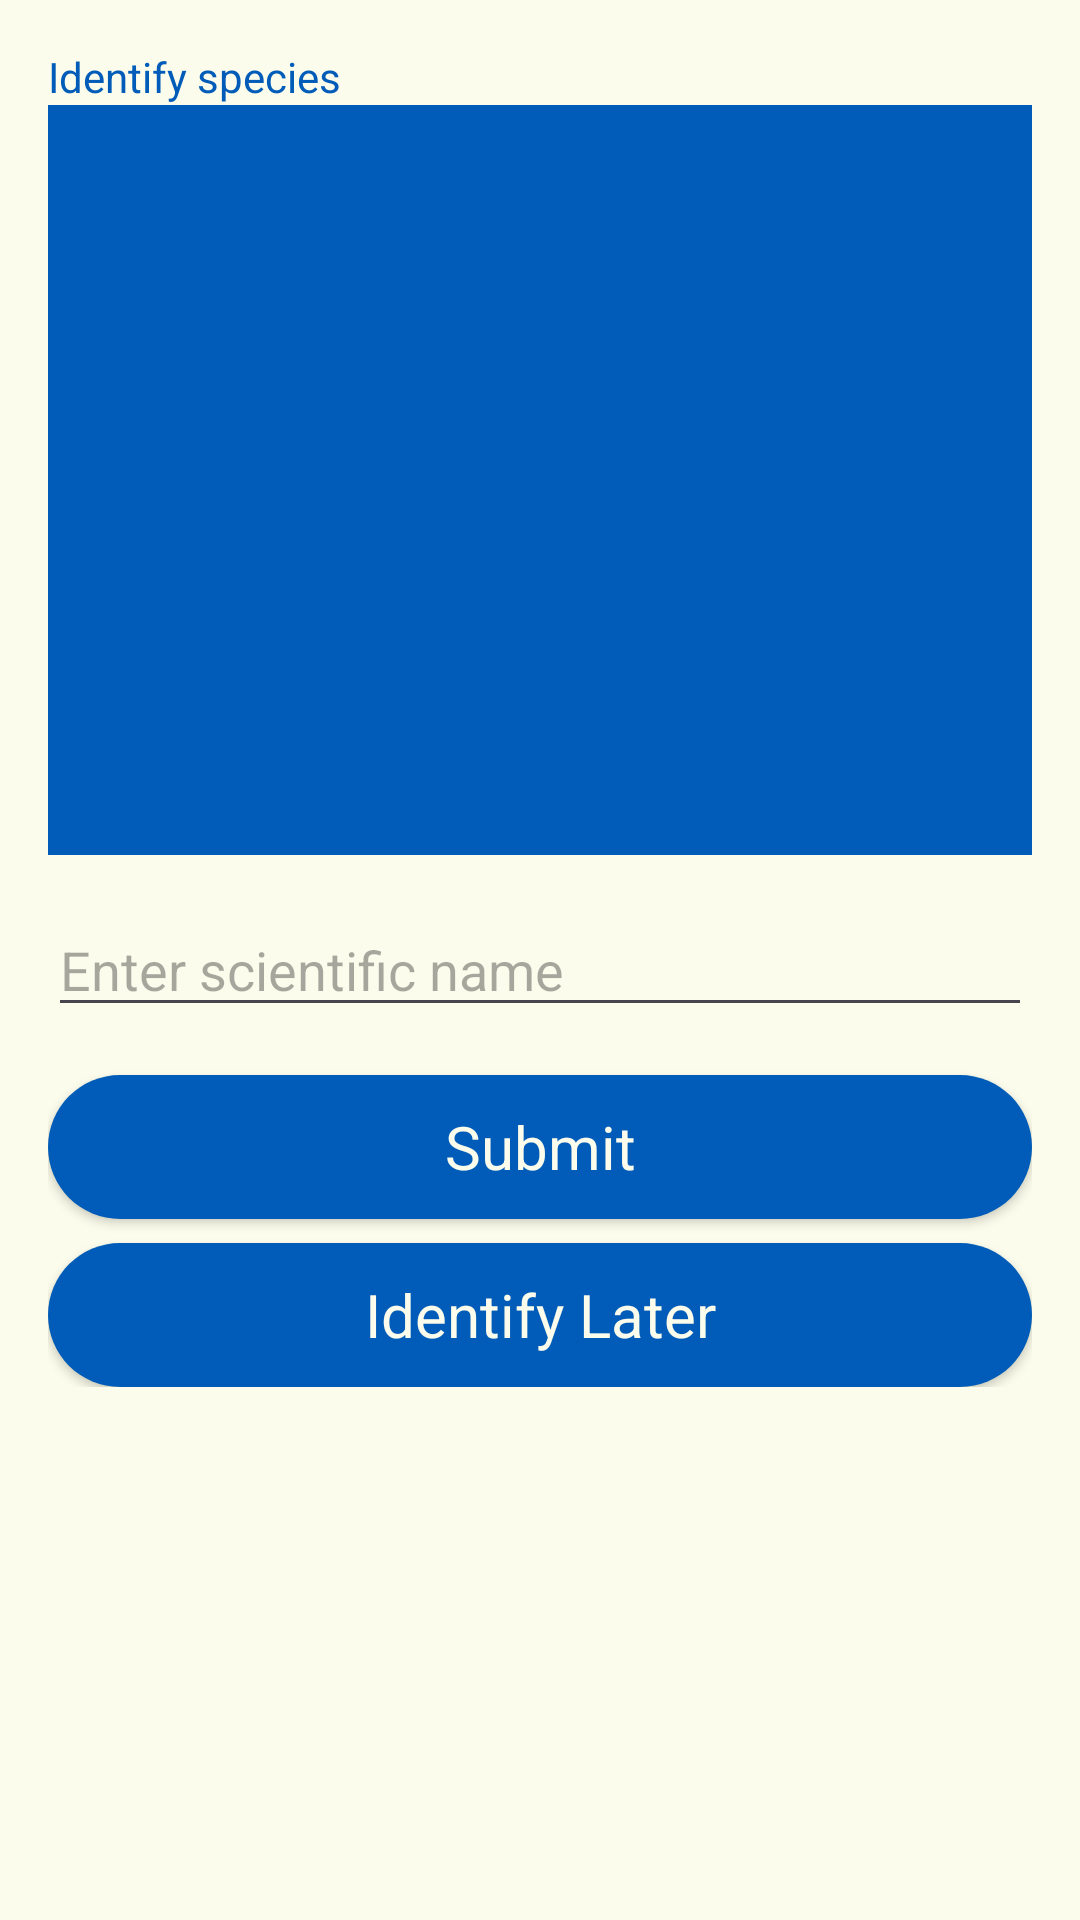

Produce the Android XML layout that renders to this screen, including the resource entries it uses.
<!-- AndroidManifest.xml: application theme Theme.NautilusApp -->
<!-- res/layout/fragment_fish_identification.xml -->
<?xml version="1.0" encoding="utf-8"?>
<ScrollView xmlns:android="http://schemas.android.com/apk/res/android"
    android:layout_width="match_parent"
    android:layout_height="match_parent"
    xmlns:app="http://schemas.android.com/apk/res-auto"
    android:padding="16dp"
    android:background="@color/background">

    <LinearLayout
        android:orientation="vertical"
        android:layout_width="match_parent"
        android:layout_height="wrap_content">

        <TextView
            style="@style/Theme.NautilusApp.TitleText"
            android:layout_width="wrap_content"
            android:layout_height="wrap_content"
            android:text="Identify species"/>



        
        <ImageView
            android:id="@+id/image_fish_photo"
            android:layout_width="match_parent"
            android:layout_height="250dp"
            android:scaleType="centerCrop"
            android:contentDescription="Captured Fish Image"
            android:background="@color/button_color" />

        
        <EditText
            android:id="@+id/edittext_species_name"
            android:layout_marginTop="16dp"
            android:hint="Enter scientific name"
            android:inputType="textCapWords"
            android:layout_width="match_parent"
            android:layout_height="wrap_content" />

        
        <TextView
            android:id="@+id/text_species_error"
            android:layout_width="match_parent"
            android:layout_height="wrap_content"
            android:textColor="@android:color/holo_red_dark"
            android:visibility="gone"
            android:text="Invalid scientific name" />

        
        <Button
            style="@style/Theme.NautilusApp.NautilusButton"
            android:id="@+id/button_submit_species"
            android:layout_marginTop="16dp"
            android:layout_width="match_parent"
            android:layout_height="wrap_content"
            app:backgroundTint="@null"
            android:text="Submit" />

        
        <Button
            style="@style/Theme.NautilusApp.NautilusButton"
            android:id="@+id/button_identify_later"
            android:layout_marginTop="8dp"
            android:layout_width="match_parent"
            android:layout_height="wrap_content"
            app:backgroundTint="@null"
            android:text="Identify Later" />
    </LinearLayout>
</ScrollView>
<!-- resources referenced by this layout -->
<resources>
  <color name="background">#FBFCEB</color>
  <color name="button_color">#005CB8</color>
  <style name="Theme.NautilusApp.NautilusButton">
          <item name="android:textSize">@dimen/nautilusButtonTextSize</item>
          <item name="android:background">@drawable/nautilus_button_drawable</item>
          <item name="android:textColor">@color/button_text_color</item>
          <item name="android:padding">@dimen/nautilusButtonPadding</item>
          <item name="android:layout_width">@dimen/nautilusButtonWidth</item>
          <item name="android:layout_height">@dimen/nautilusButtonHeight</item>
      </style>
  <style name="Theme.NautilusApp.TitleText">
          <item name="android:textColor">@color/title_text_color</item>
          <item name="android:textSize">@dimen/nautilusTitleSize</item>
      </style>
  <style name="Theme.NautilusApp" parent="Base.Theme.NautilusApp" />
  <dimen name="nautilusButtonTextSize">20sp</dimen>
  <!-- drawable nautilus_button_drawable (drawable) -->
  <?xml version="1.0" encoding="utf-8"?>
  <shape xmlns:android="http://schemas.android.com/apk/res/android"
      android:shape="rectangle">
      <solid android:color="@color/button_color"/>
      <corners android:radius="999dp"/> 
  </shape>
  <color name="button_text_color">#FBFCEB</color>
  <color name="title_text_color">#005CB8</color>
  <style name="Base.Theme.NautilusApp" parent="Theme.Material3.DayNight.NoActionBar">
          
          
      </style>
</resources>
